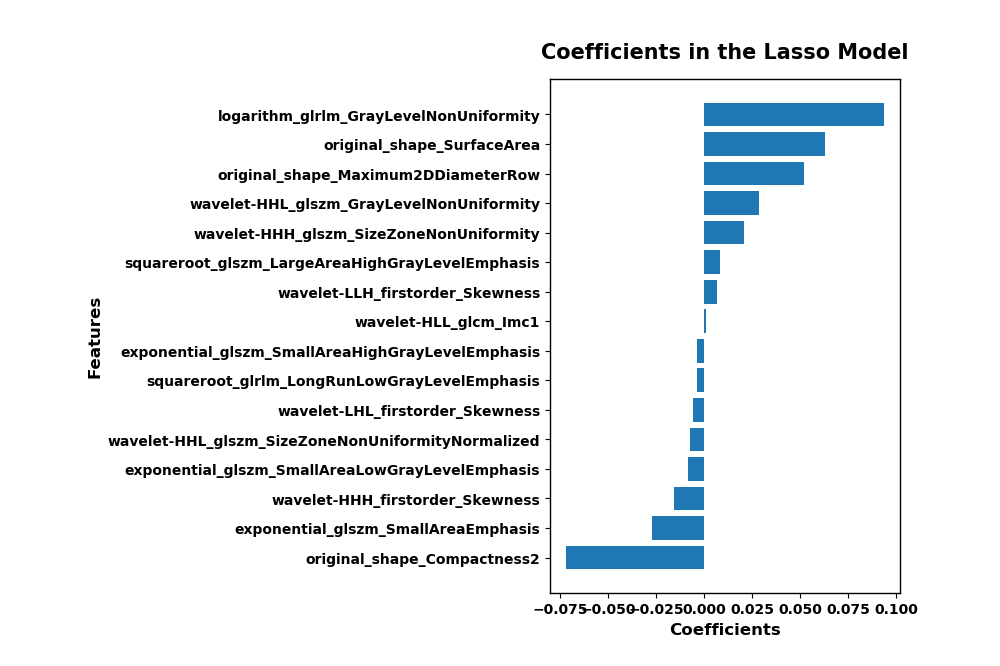

The table this chart was drawn from, first rows:
, Coefficients
original_shape_Compactness2, -0.07209
exponential_glszm_SmallAreaEmphasis, -0.0272
wavelet-HHH_firstorder_Skewness, -0.01565
exponential_glszm_SmallAreaLowGrayLevelE…, -0.008773
wavelet-HHL_glszm_SizeZoneNonUniformityN…, -0.007408
wavelet-LHL_firstorder_Skewness, -0.006026
squareroot_glrlm_LongRunLowGrayLevelEmph…, -0.003764
exponential_glszm_SmallAreaHighGrayLevel…, -0.003733
wavelet-HLL_glcm_Imc1, 0.0007573
wavelet-LLH_firstorder_Skewness, 0.006588
squareroot_glszm_LargeAreaHighGrayLevelE…, 0.007979
wavelet-HHH_glszm_SizeZoneNonUniformity, 0.02041
wavelet-HHL_glszm_GrayLevelNonUniformity, 0.02825
original_shape_Maximum2DDiameterRow, 0.05176
original_shape_SurfaceArea, 0.06298
logarithm_glrlm_GrayLevelNonUniformity, 0.09359
intercept(non-feature), 0.44
